Run: headless pygame with SDL's dummy video driver; simulated clock (each Clock.tick advances the game by its frame time, no real sleeping); random seed 0; keys injected as events and as key.get_pressed() state; mouse plan: one left click at the window centre at the start of phase 2, then a move to the lower-right quarter at the start of phase 3.
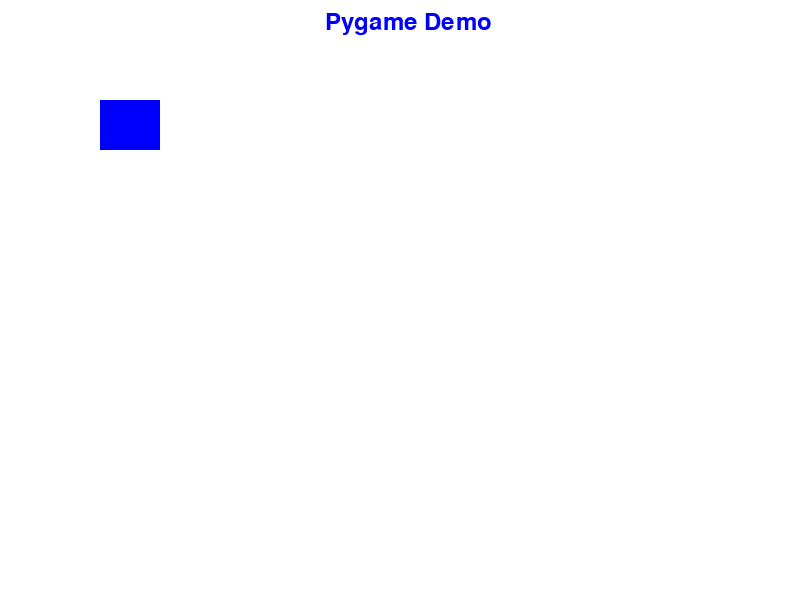
Frame 1 of 4 · flips 1–60 · no input
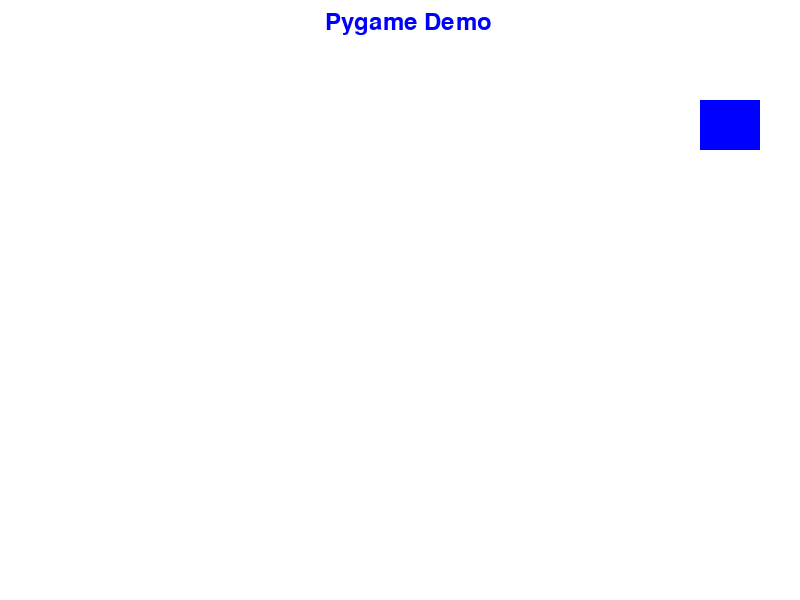
Frame 2 of 4 · flips 61–180 · clicked the window centre · tapped SPACE, RETURN · held RIGHT (→), D
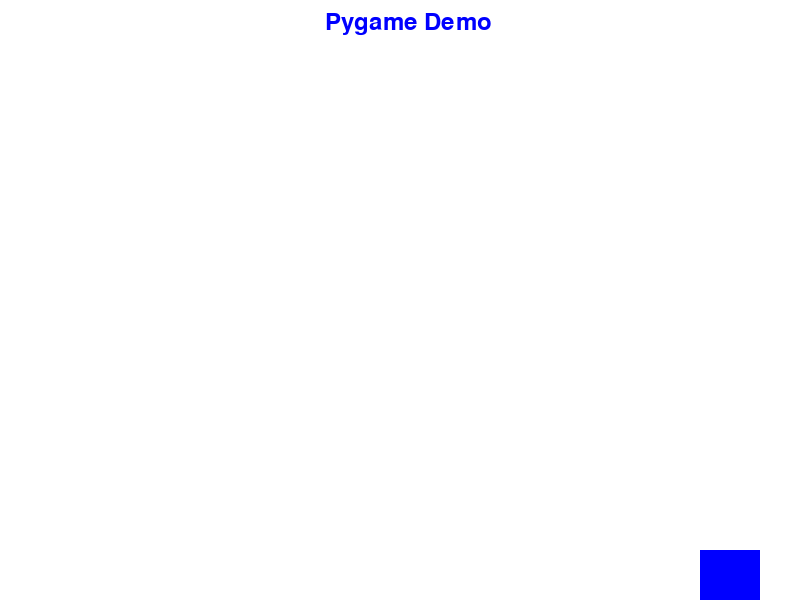
Frame 3 of 4 · flips 181–300 · moved the mouse to the lower-right quarter · held DOWN (↓), S
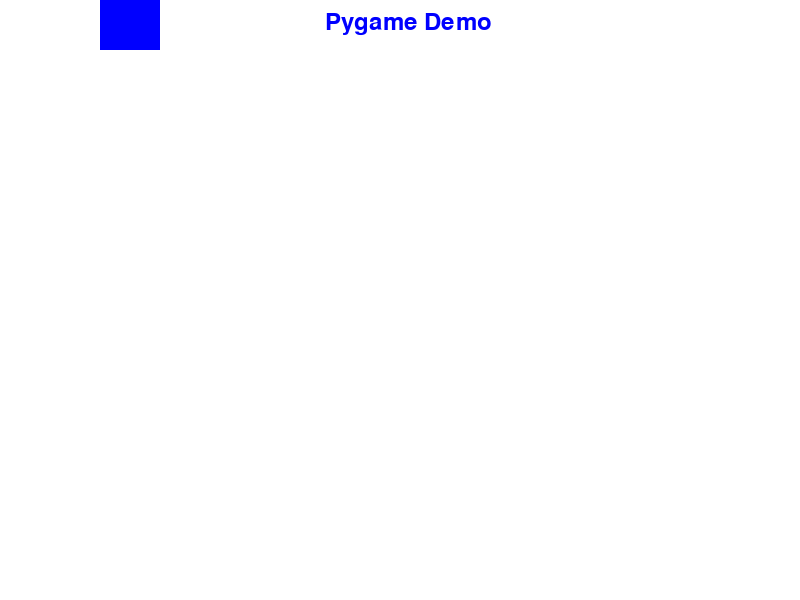
Frame 4 of 4 · flips 301–420 · held LEFT (←), A, UP (↑), W

The pygame program that drew these frames:

import pygame

pygame.init()

# Disable input method capture
pygame.key.stop_text_input()

# Game window size
game_x = 800
game_y = 600

win = pygame.display.set_mode((game_x, game_y))
pygame.display.set_caption("Pygame Demo")

# Player's magnitude
player_x = 100
player_y = 100
player_w = 60
player_h = 50
player_speed = 5


# Color initialization
white = (255, 255, 255)
black = (0, 0, 0)
red = (255, 0, 0)
green = (0, 255, 0)
blue = (0, 0, 255)

# Player's color
player_color = blue
# Controlling the frame rate of the game
clock = pygame.time.Clock()

running = True
while running:
    win.fill(white)
    for event in pygame.event.get():
        if event.type == pygame.QUIT:
            running = False

        # Detecting mouse click events
        if event.type == pygame.MOUSEBUTTONDOWN:
            # Detecting left-click event
            if event.button == 1:
                player_rect = pygame.Rect(player_x, player_y, player_w, player_h)
                # Detecting the area where the click occurred
                if player_rect.collidepoint(event.pos):
                    if player_color == blue:
                        player_color = green
                    else:
                        player_color = blue

        if event.type == pygame.KEYDOWN:
            if event.key == pygame.K_ESCAPE:
                running = False

    keys = pygame.key.get_pressed()

    if keys[pygame.K_a]:
        player_x -= player_speed
    if keys[pygame.K_d]:
        player_x += player_speed
    if keys[pygame.K_w]:
        player_y -= player_speed
    if keys[pygame.K_s]:
        player_y += player_speed


    if player_x < 0:
        player_x = 0
    if player_y < 0:
        player_y = 0
    if player_x > game_x - player_w:
        player_x = game_x - player_w
    if player_y > game_y - player_h:
        player_y = game_y - player_h

    pygame.draw.rect(win, player_color, [player_x, player_y, player_w, player_h])

    font = pygame.font.Font(None, 36)
    text = font.render("Pygame Demo", True, blue)
    win.blit(text, (325, 10))

    pygame.display.flip()
    pygame.time.Clock().tick(60)


pygame.quit()
